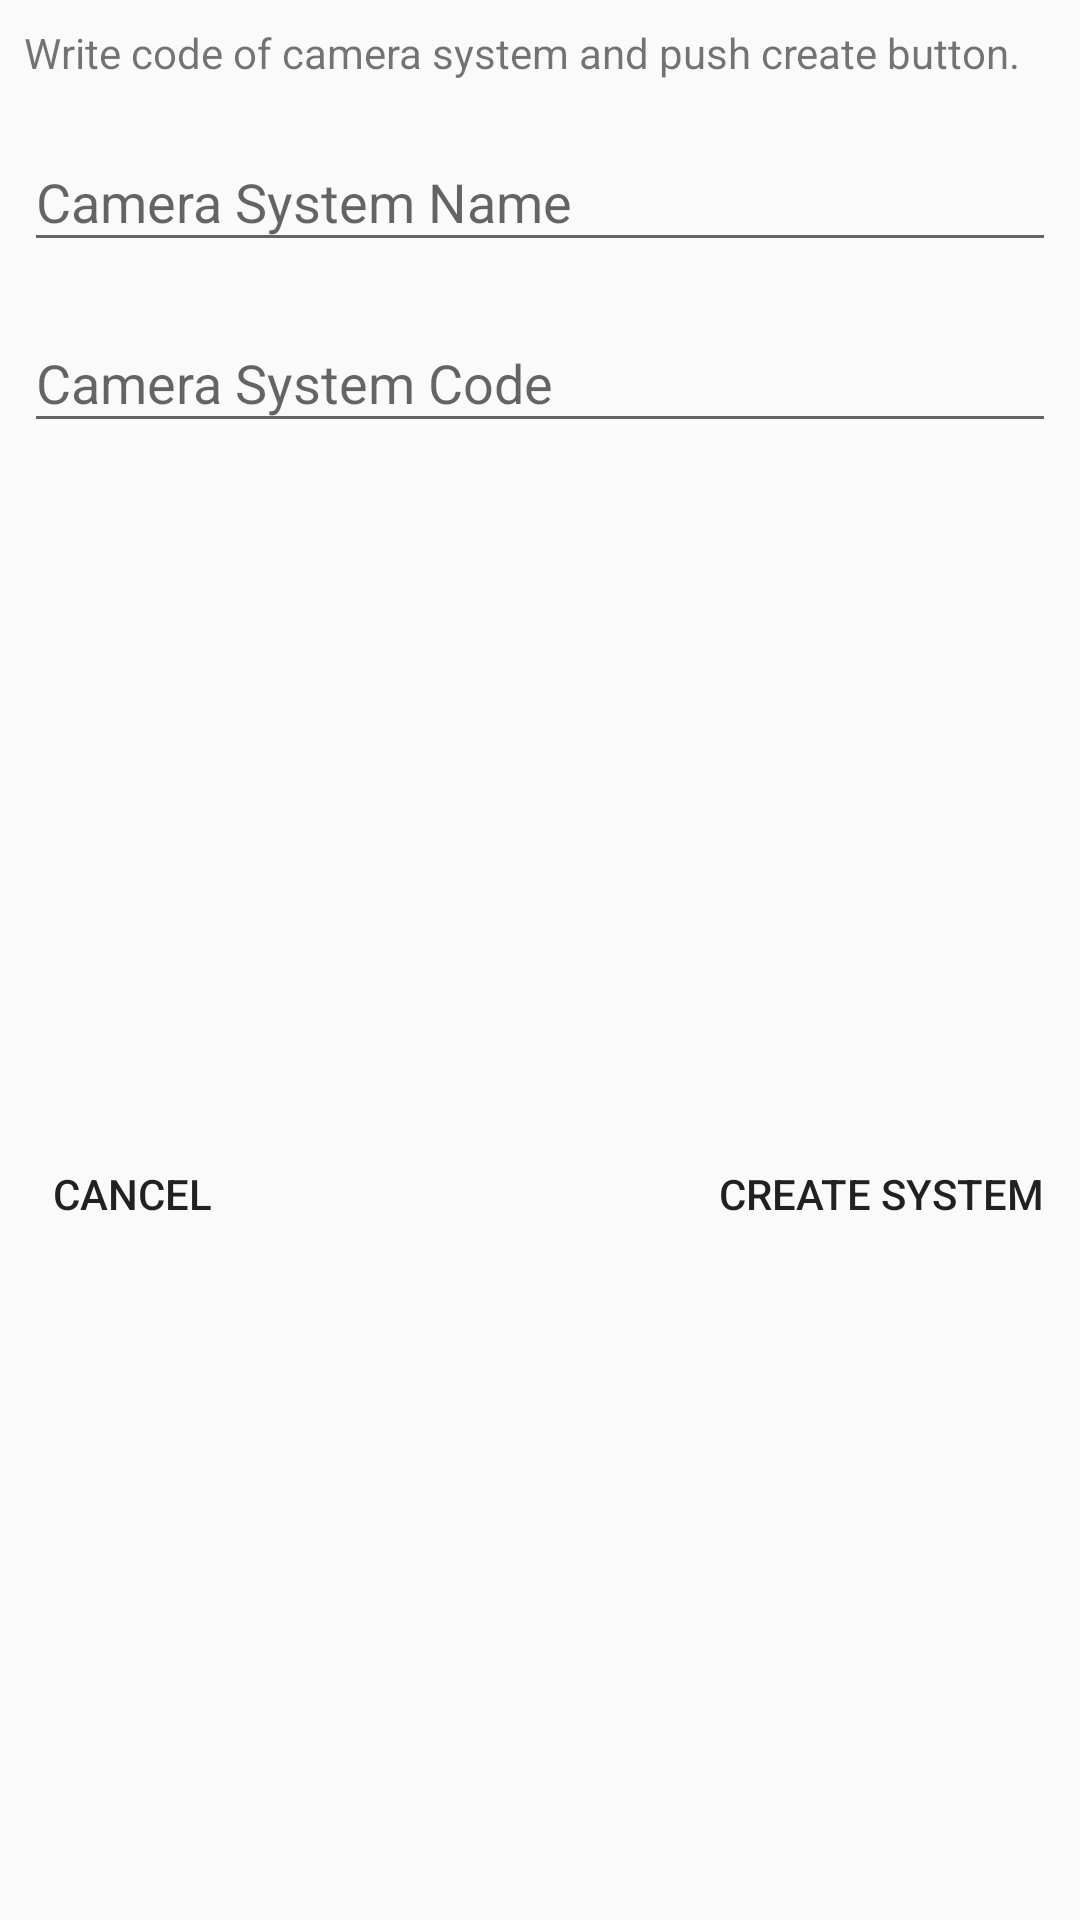

Here is an Android app screen rendered from its layout file. Give the layout XML and the strings, colors and styles it references.
<!-- AndroidManifest.xml: application theme AppTheme -->
<!-- res/layout/create_system_dialog.xml -->
<?xml version="1.0" encoding="utf-8"?>
<androidx.constraintlayout.widget.ConstraintLayout xmlns:android="http://schemas.android.com/apk/res/android"
    xmlns:app="http://schemas.android.com/apk/res-auto"
    xmlns:tools="http://schemas.android.com/tools"
    android:layout_width="match_parent"
    android:minWidth="300dp"
    android:layout_height="wrap_content">

    <TextView
        android:id="@+id/textView2"
        android:layout_width="0dp"
        android:layout_height="wrap_content"
        android:layout_marginStart="8dp"
        android:layout_marginLeft="8dp"
        android:layout_marginTop="8dp"
        android:layout_marginEnd="8dp"
        android:layout_marginRight="8dp"
        android:text="Write code of camera system and push create button."
        app:layout_constraintEnd_toEndOf="parent"
        app:layout_constraintStart_toStartOf="parent"
        app:layout_constraintTop_toTopOf="parent" />

    <com.google.android.material.textfield.TextInputLayout
        android:id="@+id/titEmail"
        android:layout_width="0dp"
        android:layout_height="wrap_content"
        android:layout_marginStart="8dp"
        android:layout_marginLeft="8dp"
        android:layout_marginTop="8dp"
        android:layout_marginEnd="8dp"
        android:layout_marginRight="8dp"
        app:layout_constraintEnd_toEndOf="parent"
        app:layout_constraintStart_toStartOf="parent"
        app:layout_constraintTop_toBottomOf="@+id/tilName">

        <com.google.android.material.textfield.TextInputEditText
            android:id="@+id/etCode"
            android:layout_width="match_parent"
            android:layout_height="wrap_content"
            android:hint="Camera System Code" />
    </com.google.android.material.textfield.TextInputLayout>

    <Button
        android:id="@+id/buttonCancel"
        style="@style/Widget.AppCompat.Button.Borderless"
        android:layout_width="wrap_content"
        android:layout_height="wrap_content"
        android:layout_marginTop="8dp"
        android:text="@android:string/cancel"
        app:layout_constraintBottom_toBottomOf="parent"
        app:layout_constraintStart_toStartOf="parent"
        app:layout_constraintTop_toBottomOf="@+id/titEmail" />

    <Button
        android:id="@+id/buttonAdd"
        style="@style/Widget.AppCompat.Button.Borderless"
        android:layout_width="wrap_content"
        android:layout_height="wrap_content"
        android:layout_marginTop="8dp"
        android:text="Create System"
        app:layout_constraintBottom_toBottomOf="parent"
        app:layout_constraintEnd_toEndOf="parent"
        app:layout_constraintTop_toBottomOf="@+id/titEmail" />

    <com.google.android.material.textfield.TextInputLayout
        android:id="@+id/tilName"
        android:layout_width="0dp"
        android:layout_height="wrap_content"
        android:layout_marginStart="8dp"
        android:layout_marginLeft="8dp"
        android:layout_marginTop="8dp"
        android:layout_marginEnd="8dp"
        android:layout_marginRight="8dp"
        app:layout_constraintEnd_toEndOf="parent"
        app:layout_constraintStart_toStartOf="parent"
        app:layout_constraintTop_toBottomOf="@+id/textView2">

        <com.google.android.material.textfield.TextInputEditText
            android:id="@+id/etName"
            android:layout_width="match_parent"
            android:layout_height="wrap_content"
            android:hint="Camera System Name" />
    </com.google.android.material.textfield.TextInputLayout>
</androidx.constraintlayout.widget.ConstraintLayout>
<!-- resources referenced by this layout -->
<resources>
  <style name="AppTheme" parent="Theme.AppCompat.Light.DarkActionBar">
          
          <item name="colorPrimary">@color/colorPrimary</item>
          <item name="colorPrimaryDark">@color/colorPrimaryDark</item>
          <item name="colorAccent">@color/colorAccent</item>
      </style>
  <color name="colorPrimary">#000842</color>
  <color name="colorPrimaryDark">#000842</color>
  <color name="colorAccent">#00EFFB</color>
</resources>
